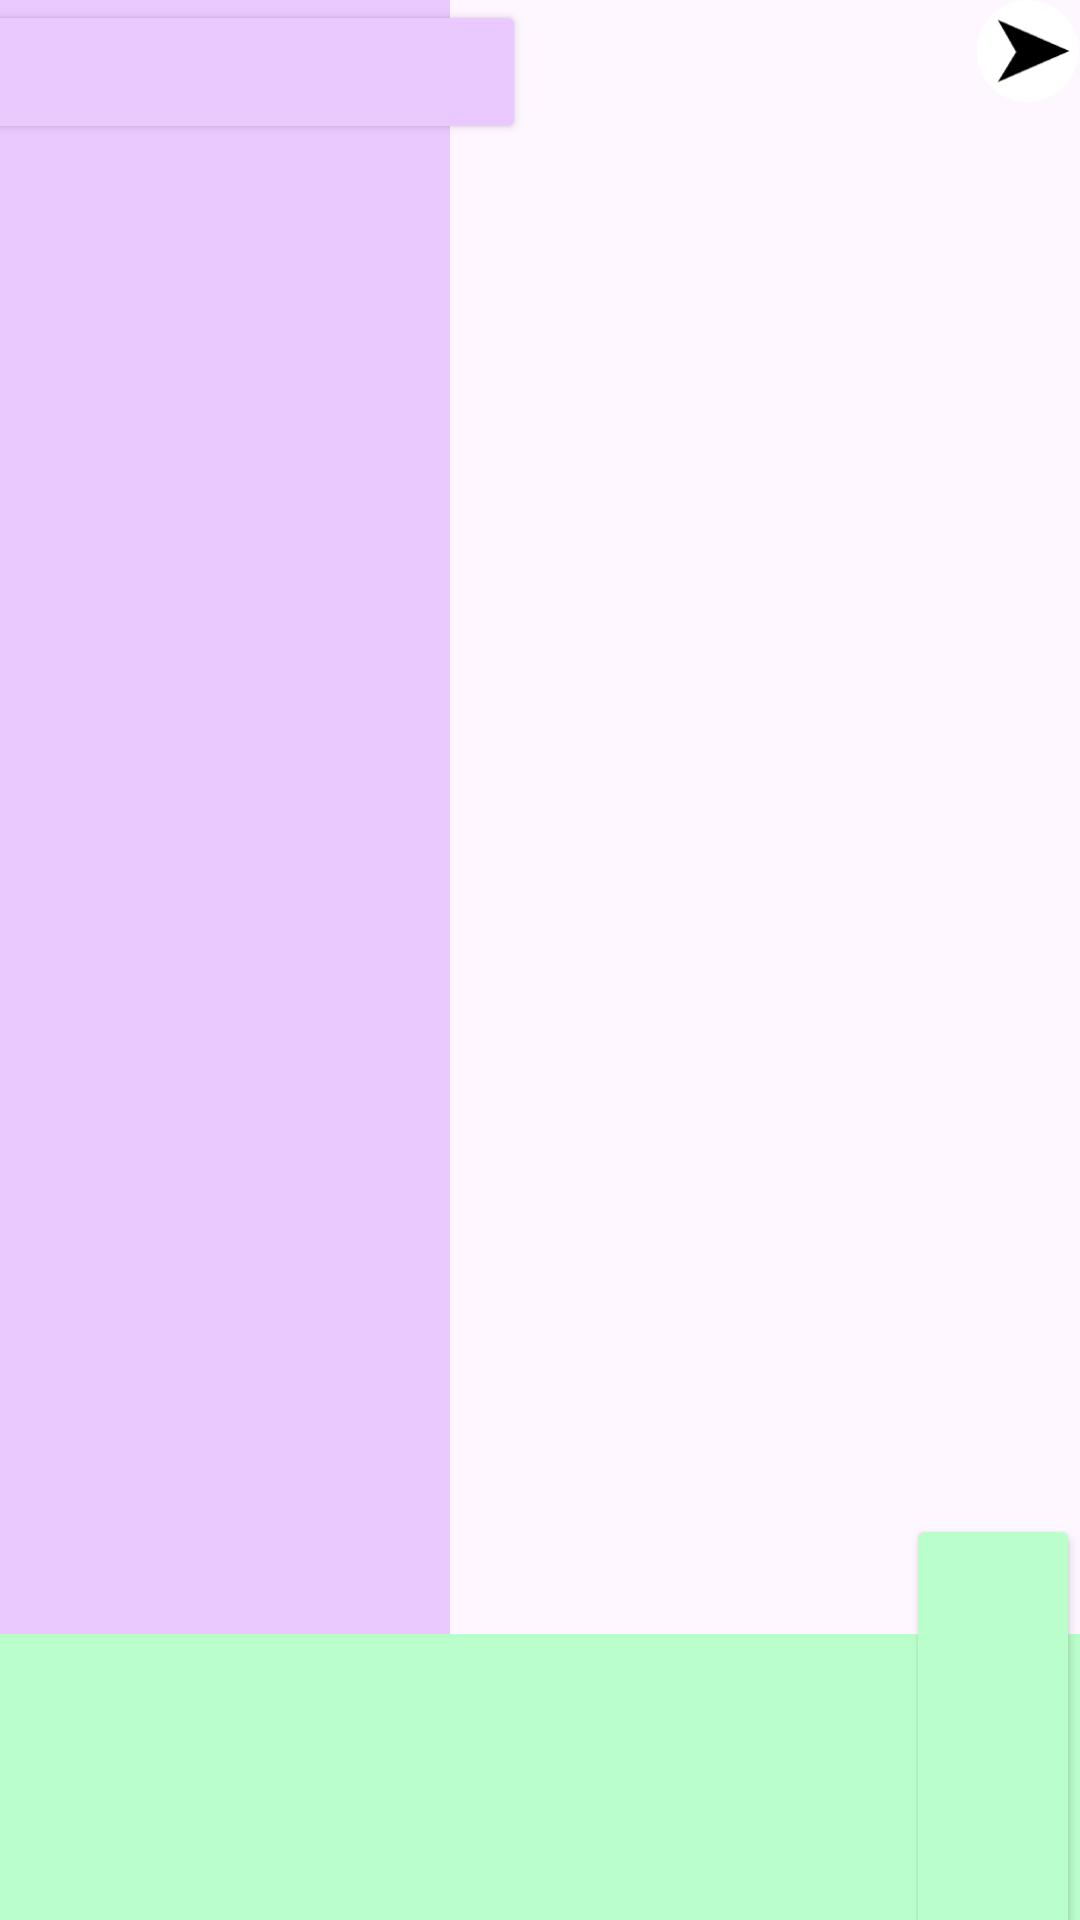

Layout XML and referenced resources for this Android screen:
<!-- AndroidManifest.xml: application theme Theme.CreateLookAndroidApp -->
<!-- res/layout/activity_main.xml -->
<?xml version="1.0" encoding="utf-8"?>
<androidx.drawerlayout.widget.DrawerLayout
    xmlns:android="http://schemas.android.com/apk/res/android"
    xmlns:app="http://schemas.android.com/apk/res-auto"
    xmlns:tools="http://schemas.android.com/tools"
    android:layout_width="match_parent"
    android:layout_height="match_parent"
    android:id="@+id/drawer_layout"
    tools:context=".MainActivity">

    <androidx.constraintlayout.widget.ConstraintLayout
        android:id="@+id/main"
        android:layout_width="match_parent"
        android:layout_height="match_parent"
        >

        <ImageView
            android:id="@+id/background_image"
            android:layout_width="0dp"
            android:layout_height="0dp"
            android:scaleType="centerCrop"
            app:layout_constraintBottom_toBottomOf="@+id/clothes_list"
            app:layout_constraintEnd_toEndOf="parent"
            app:layout_constraintStart_toStartOf="parent"
            app:layout_constraintTop_toTopOf="parent"
            app:srcCompat="@drawable/background_1" />

        <Button
            android:id="@+id/category_toggle_button"
            android:layout_width="200dp"
            android:layout_height="wrap_content"
            android:backgroundTint="#EAC9FF"
            android:onClick="toggleCategories"
            app:layout_constraintEnd_toEndOf="@+id/category_list"
            app:layout_constraintStart_toStartOf="@+id/category_list"
            app:layout_constraintTop_toTopOf="parent" />

        <ImageView
            android:id="@+id/model_image"
            android:layout_width="0dp"
            android:layout_height="0dp"
            android:scaleType="center"
            app:layout_constraintBottom_toBottomOf="@+id/clothes_list"
            app:layout_constraintEnd_toEndOf="parent"
            app:layout_constraintStart_toStartOf="parent"
            app:layout_constraintTop_toTopOf="parent"
            app:srcCompat="@drawable/model_2" />

        <FrameLayout
            android:id="@+id/image_container"
            android:layout_width="match_parent"
            android:layout_height="match_parent"
            app:layout_constraintBottom_toBottomOf="parent"
            app:layout_constraintEnd_toEndOf="parent"
            app:layout_constraintStart_toStartOf="parent"
            app:layout_constraintTop_toTopOf="parent"/>

        <ListView
            android:id="@+id/category_list"
            android:layout_width="150dp"
            android:layout_height="729dp"
            android:background="#EAC9FF"
            app:layout_constraintBottom_toBottomOf="parent"
            app:layout_constraintEnd_toEndOf="parent"
            app:layout_constraintHorizontal_bias="0.0"
            app:layout_constraintStart_toStartOf="parent"
            app:layout_constraintTop_toTopOf="parent"
            app:layout_constraintVertical_bias="0.0">


        </ListView>

        <Button
            android:id="@+id/clothes_toggle_button"
            android:layout_width="58dp"
            android:layout_height="180dp"
            android:backgroundTint="#BAFFCB"
            android:onClick="toggleClothes"
            app:layout_constraintBottom_toBottomOf="@+id/clothes_list"
            app:layout_constraintEnd_toEndOf="parent"
            app:layout_constraintTop_toTopOf="@+id/clothes_list" />

        <androidx.recyclerview.widget.RecyclerView
            android:id="@+id/clothes_list"
            android:layout_width="fill_parent"
            android:layout_height="100dp"
            android:layout_marginBottom="-5dp"
            android:background="#BAFFCB"
            android:onClick="toggleClothes"
            app:layout_constraintBottom_toBottomOf="parent"
            app:layout_constraintStart_toStartOf="parent" />

        <ImageView
            android:id="@+id/background_toggle"
            android:layout_width="35dp"
            android:layout_height="34dp"
            android:onClick="toggleBackground"
            app:layout_constraintEnd_toEndOf="parent"
            app:layout_constraintTop_toTopOf="parent"
            app:srcCompat="@drawable/arrow_background" />


    </androidx.constraintlayout.widget.ConstraintLayout>
</androidx.drawerlayout.widget.DrawerLayout>
<!-- resources referenced by this layout -->
<resources>
  <!-- drawable arrow_background: png bitmap (drawable, 2500 bytes) -->
  <style name="Theme.CreateLookAndroidApp" parent="Base.Theme.CreateLookAndroidApp" />
  <style name="Base.Theme.CreateLookAndroidApp" parent="Theme.Material3.DayNight.NoActionBar">
          
          
      </style>
</resources>
